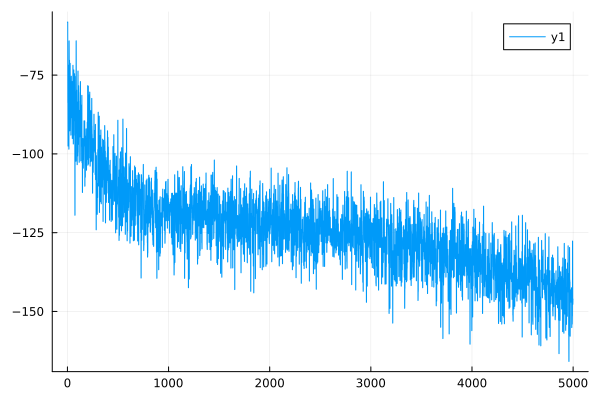

Values plotted in this chart, from the file beside it:
0	-58.224363167035456
1	-58.18
2	-58.16
3	-58.14
4	-83.72
5	-83.66
6	-97.51
7	-97.47
8	-71.89
9	-71.85
10	-75.99
11	-75.96
12	-93.71
13	-93.64
14	-98.51
15	-98.46
16	-64.15
17	-64.13
18	-71.64
19	-71.61
20	-70.34
21	-70.3
22	-92.68
23	-92.64
24	-87.76
25	-87.72
26	-71.3
27	-71.27
28	-78.11
29	-78.07
30	-77.86
31	-77.81
32	-84.63
33	-84.59
34	-94.05
35	-94
36	-83.93
37	-83.9
38	-75.4
39	-75.35
40	-84.17
41	-84.12
42	-83.99
43	-83.92
44	-88.54
45	-88.52
46	-77.07
47	-77.03
48	-95.12
49	-95.09
50	-78.36
51	-78.35
52	-94.25
53	-94.22
54	-71.92
55	-71.87
56	-88.81
57	-88.76
58	-96.86
59	-96.8
60	-94.3
... 4,939 more rows
